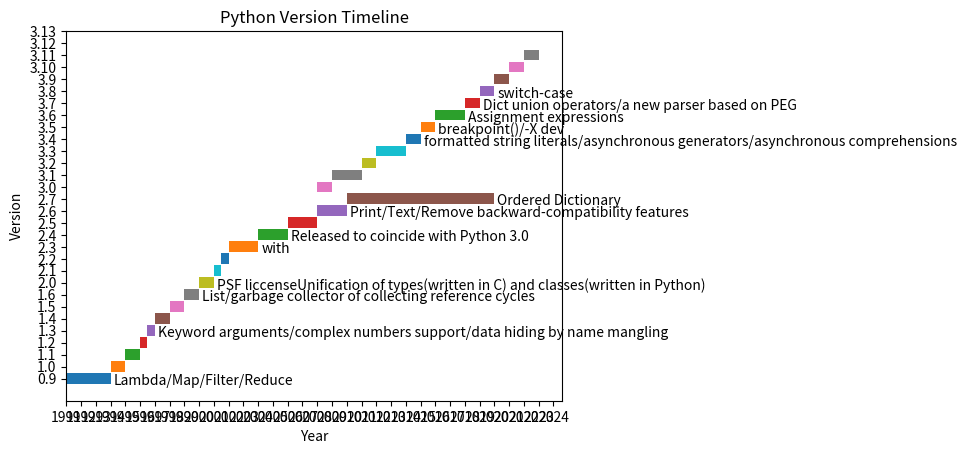

Generate this figure with matplotlib:
import matplotlib.pyplot as plt

versions = ['0.9', '1.0', '1.1', '1.2', '1.3', '1.4', '1.5', '1.6', '2.0', '2.1', '2.2', '2.3', '2.4', '2.5', '2.6', '2.7',
            '3.0', '3.1', '3.2', '3.3', '3.4', '3.5', '3.6', '3.7', '3.8', '3.9', '3.10', '3.11', '3.12', '3.13']
start_years = [1991, 1994, 1995, 1996, 1996.5, 1997, 1998, 1999, 2000, 2001, 2001.5, 2002, 2004, 2006, 2008, 2010, 2008, 2009, 2011, 2012, 2014, 2015, 2016, 2018, 2019, 2020, 2021, 2022, 2023, 2024]
end_years = [3, 1, 1, 0.5, 0.5, 1, 1, 1, 1, 0.5, 0.5, 2, 2, 2, 2, 10, 1, 2, 1, 2, 1, 1, 2, 1, 1, 1, 1, 1, 1, 1]

bar_height = 0.9
positions = range(len(versions))
values = ['Lambda/Map/Filter/Reduce', '', '', '', 'Keyword arguments/complex numbers support/data hiding by name mangling', '', '', 'List/garbage collector of collecting reference cycles', 'PSF liccense'
          'Unification of types(written in C) and classes(written in Python)', '', '', 'with', 'Released to coincide with Python 3.0', '',
          'Print/Text/Remove backward-compatibility features', 'Ordered Dictionary', '', '', '', '', 'formatted string literals/asynchronous generators/asynchronous comprehensions',
          'breakpoint()/-X dev', 'Assignment expressions', 'Dict union operators/a new parser based on PEG','switch-case','','','']

for i, (version, value, start, end) in enumerate(zip(versions, values, start_years, end_years)):
    plt.barh(version, end, left=start, height=bar_height)
    plt.text(start+end+0.2, i-0.2, str(value), ha='left', va='center')

#plt.barh(positions, end_years, left=start_years, height=bar_height)

plt.yticks(positions, versions)
plt.xticks([x for x in range(1991,2025)])
plt.ylabel('Version')
plt.xlabel('Year')
plt.title('Python Version Timeline')
plt.grid(False)
plt.show()
